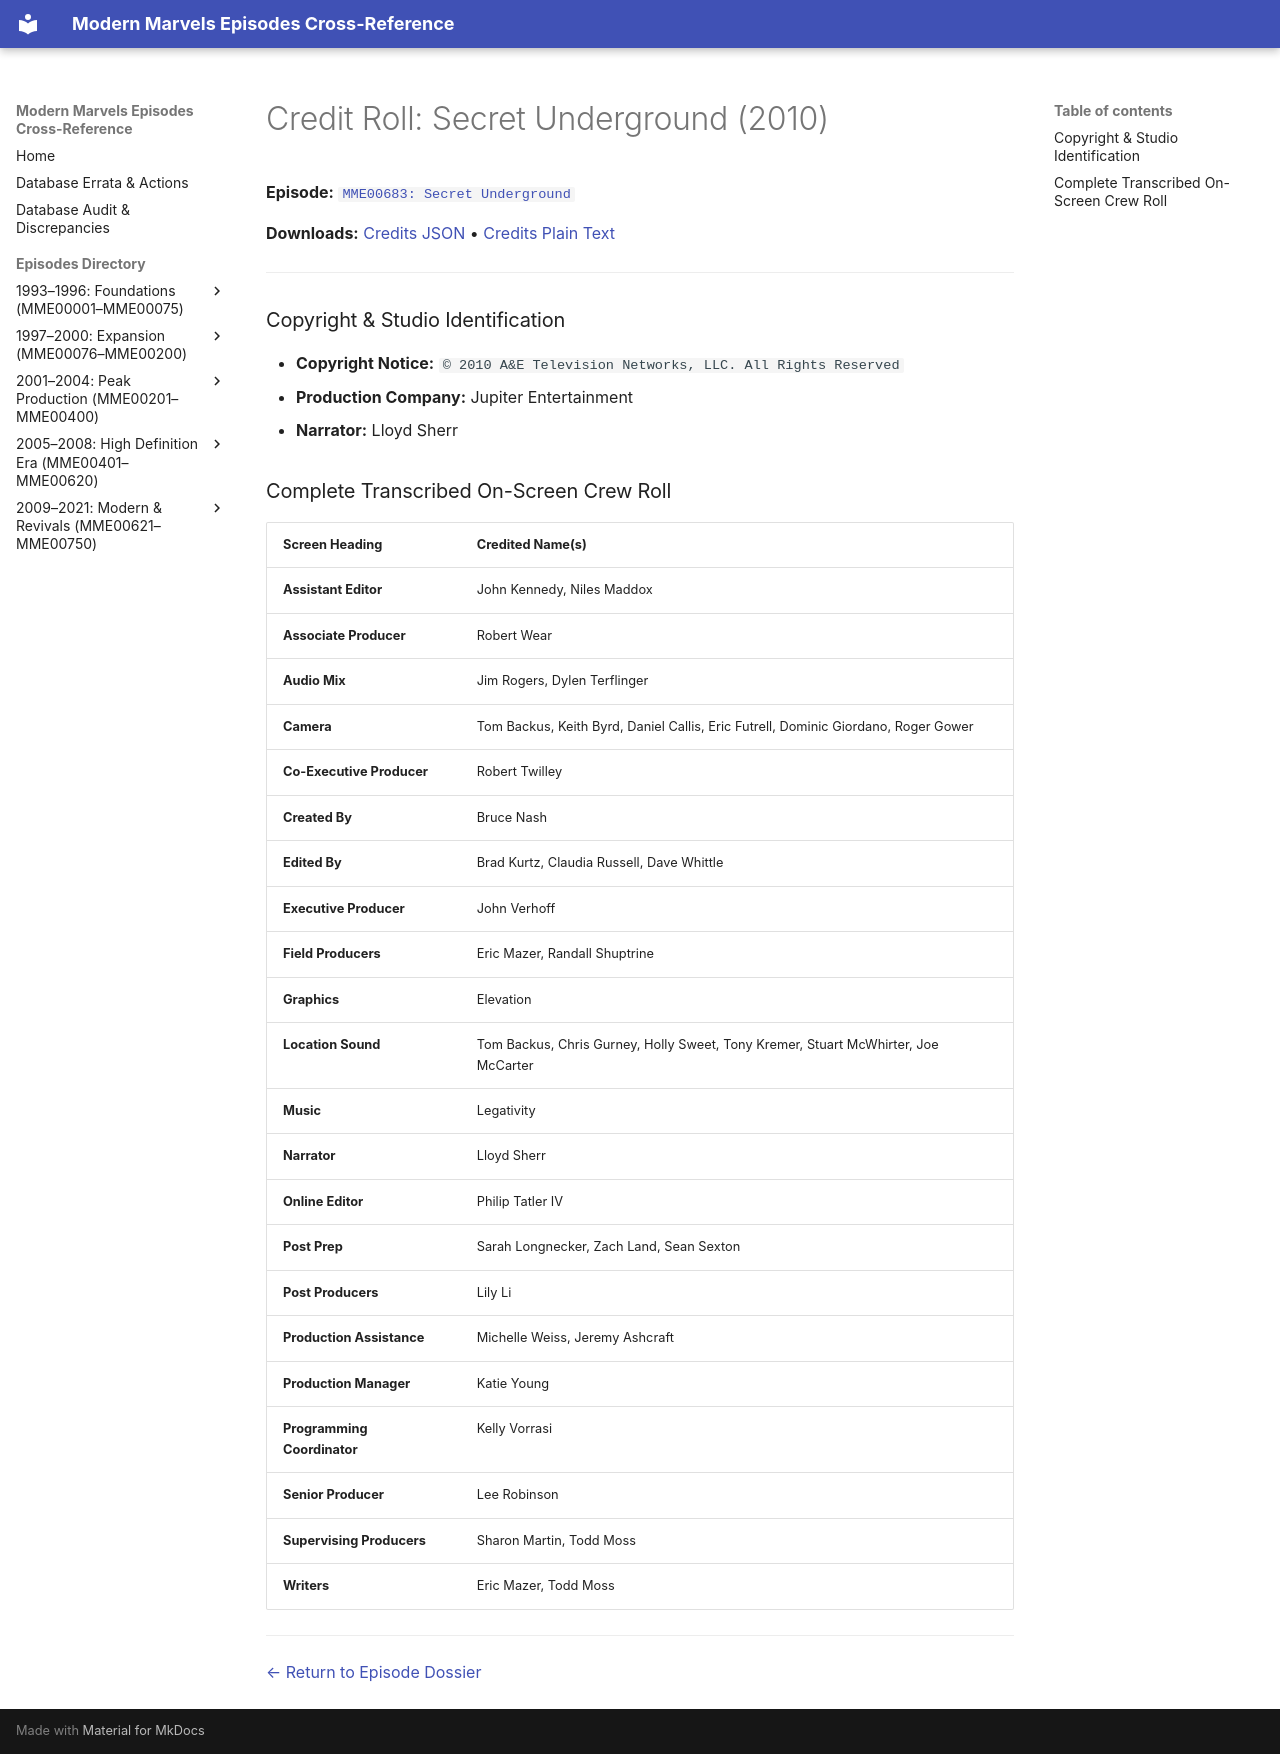

repository: ModernMarvelsFan/ModernMarvels · page: credits/MME00683-credits/index.html · generator: mkdocs

# Credit Roll: Secret Underground (2010)
**Episode:** [`MME00683: Secret Underground`](../episodes/MME00683.md)

**Downloads:** [Credits JSON](json/MME00683-credits.json) • [Credits Plain Text](txt/MME00683-credits.txt)

---

### Copyright & Studio Identification
* **Copyright Notice:** `© 2010 A&E Television Networks, LLC. All Rights Reserved`
* **Production Company:** Jupiter Entertainment
* **Narrator:** Lloyd Sherr

### Complete Transcribed On-Screen Crew Roll

| Screen Heading | Credited Name(s) |
| :--- | :--- |
| **Assistant Editor** | John Kennedy, Niles Maddox |
| **Associate Producer** | Robert Wear |
| **Audio Mix** | Jim Rogers, Dylen Terflinger |
| **Camera** | Tom Backus, Keith Byrd, Daniel Callis, Eric Futrell, Dominic Giordano, Roger Gower |
| **Co-Executive Producer** | Robert Twilley |
| **Created By** | Bruce Nash |
| **Edited By** | Brad Kurtz, Claudia Russell, Dave Whittle |
| **Executive Producer** | John Verhoff |
| **Field Producers** | Eric Mazer, Randall Shuptrine |
| **Graphics** | Elevation |
| **Location Sound** | Tom Backus, Chris Gurney, Holly Sweet, Tony Kremer, Stuart McWhirter, Joe McCarter |
| **Music** | Legativity |
| **Narrator** | Lloyd Sherr |
| **Online Editor** | Philip Tatler IV |
| **Post Prep** | Sarah Longnecker, Zach Land, Sean Sexton |
| **Post Producers** | Lily Li |
| **Production Assistance** | Michelle Weiss, Jeremy Ashcraft |
| **Production Manager** | Katie Young |
| **Programming Coordinator** | Kelly Vorrasi |
| **Senior Producer** | Lee Robinson |
| **Supervising Producers** | Sharon Martin, Todd Moss |
| **Writers** | Eric Mazer, Todd Moss |

---
[← Return to Episode Dossier](../episodes/MME00683.md)
